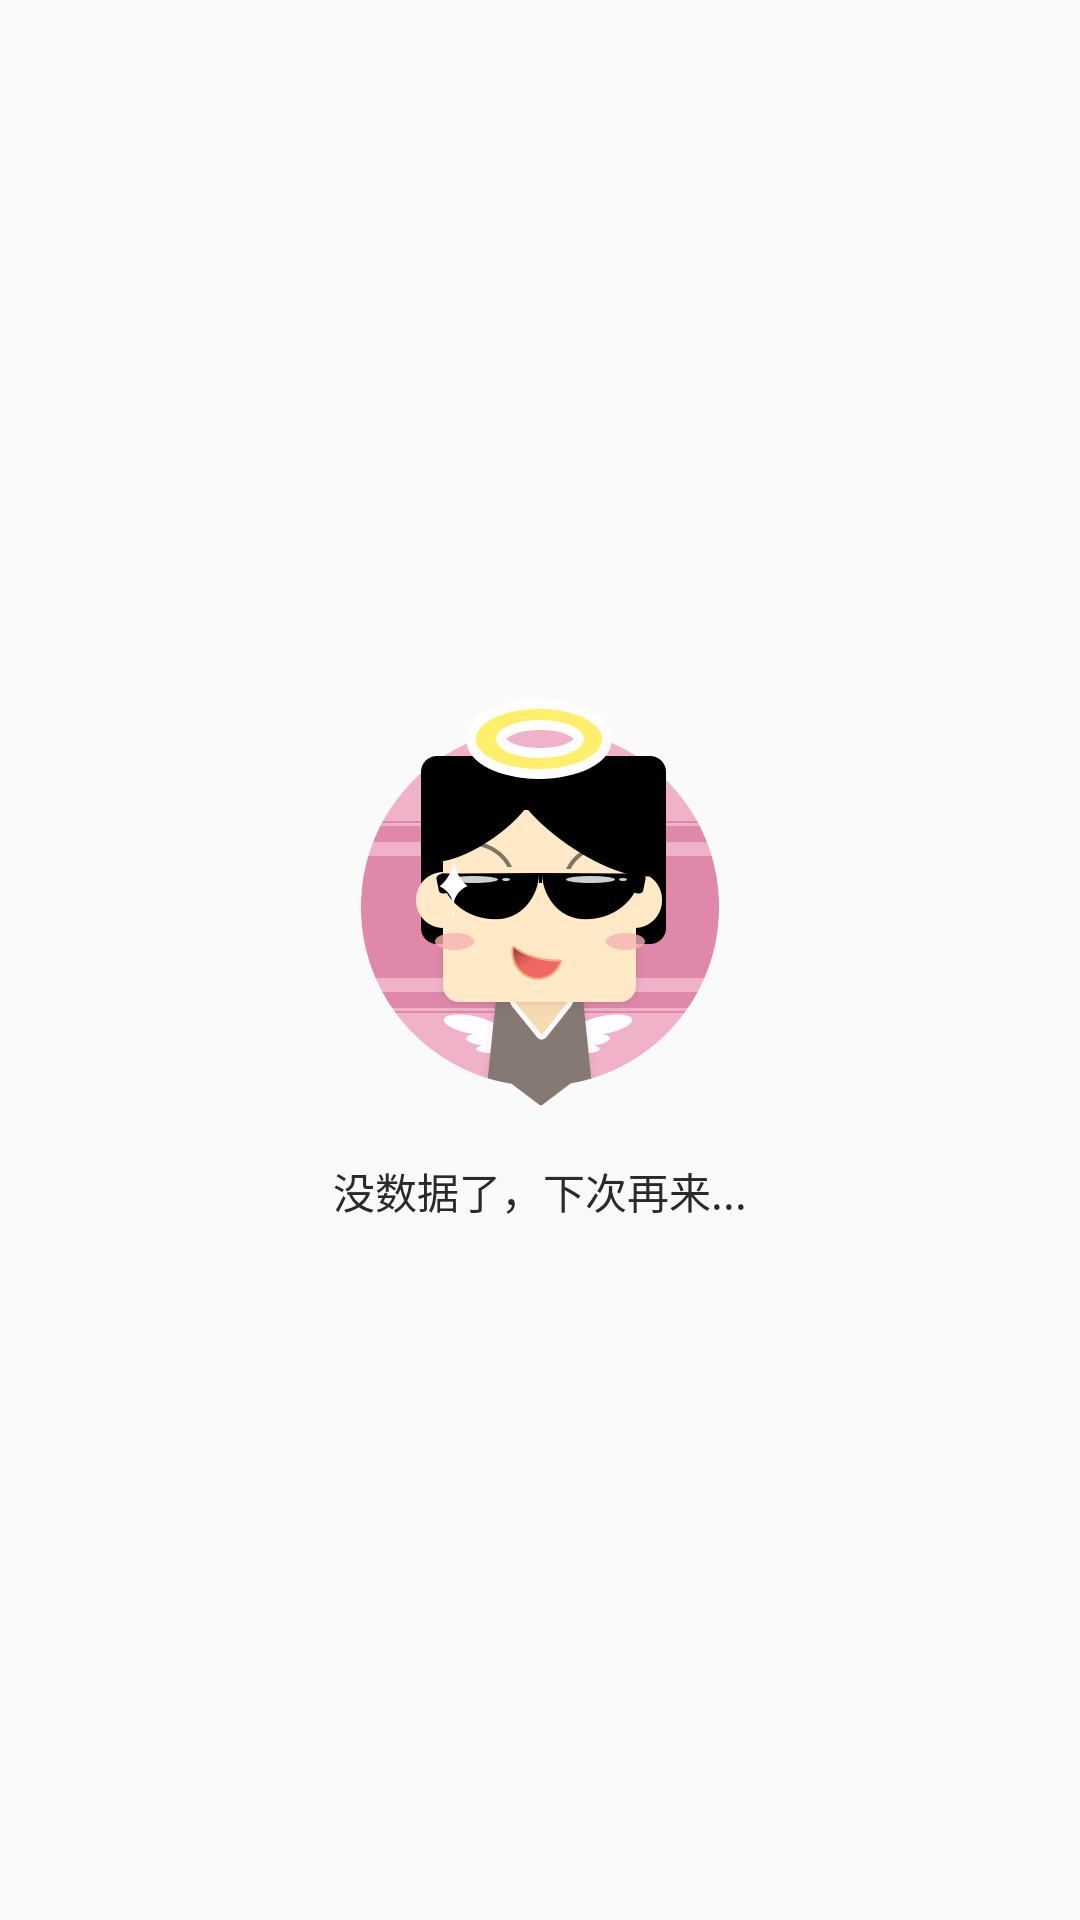

Android layout source for this screen:
<!-- AndroidManifest.xml: application theme AppTheme -->
<!-- res/layout/view_no_data.xml -->
<?xml version="1.0" encoding="utf-8"?>
<LinearLayout xmlns:android="http://schemas.android.com/apk/res/android"
    android:id="@+id/no_data_container"
    android:layout_width="wrap_content"
    android:layout_height="wrap_content"
    android:gravity="center"
    android:orientation="vertical">
    <ImageView
        android:layout_width="wrap_content"
        android:layout_height="wrap_content"
        android:src="@mipmap/ic_no_data"/>

    <TextView
        android:layout_width="wrap_content"
        android:layout_height="wrap_content"
        android:paddingTop="18dp"
        android:singleLine="true"
        android:text="没数据了，下次再来..."
        android:textColor="#2A2A2A"
        android:textSize="14sp" />
</LinearLayout>
<!-- resources referenced by this layout -->
<resources>
  <!-- mipmap ic_no_data: png bitmap (mipmap-xxhdpi, 26742 bytes) -->
  <style name="AppTheme" parent="Theme.AppCompat.Light.DarkActionBar">
          
          <item name="colorPrimary">@color/primary</item>
          <item name="colorPrimaryDark">@color/rimary_dark</item>
          <item name="colorAccent">@color/accent</item>
      </style>
  <color name="primary">#3F51B5</color>
  <color name="rimary_dark">#303F9F</color>
  <color name="accent">#FF4081</color>
</resources>
